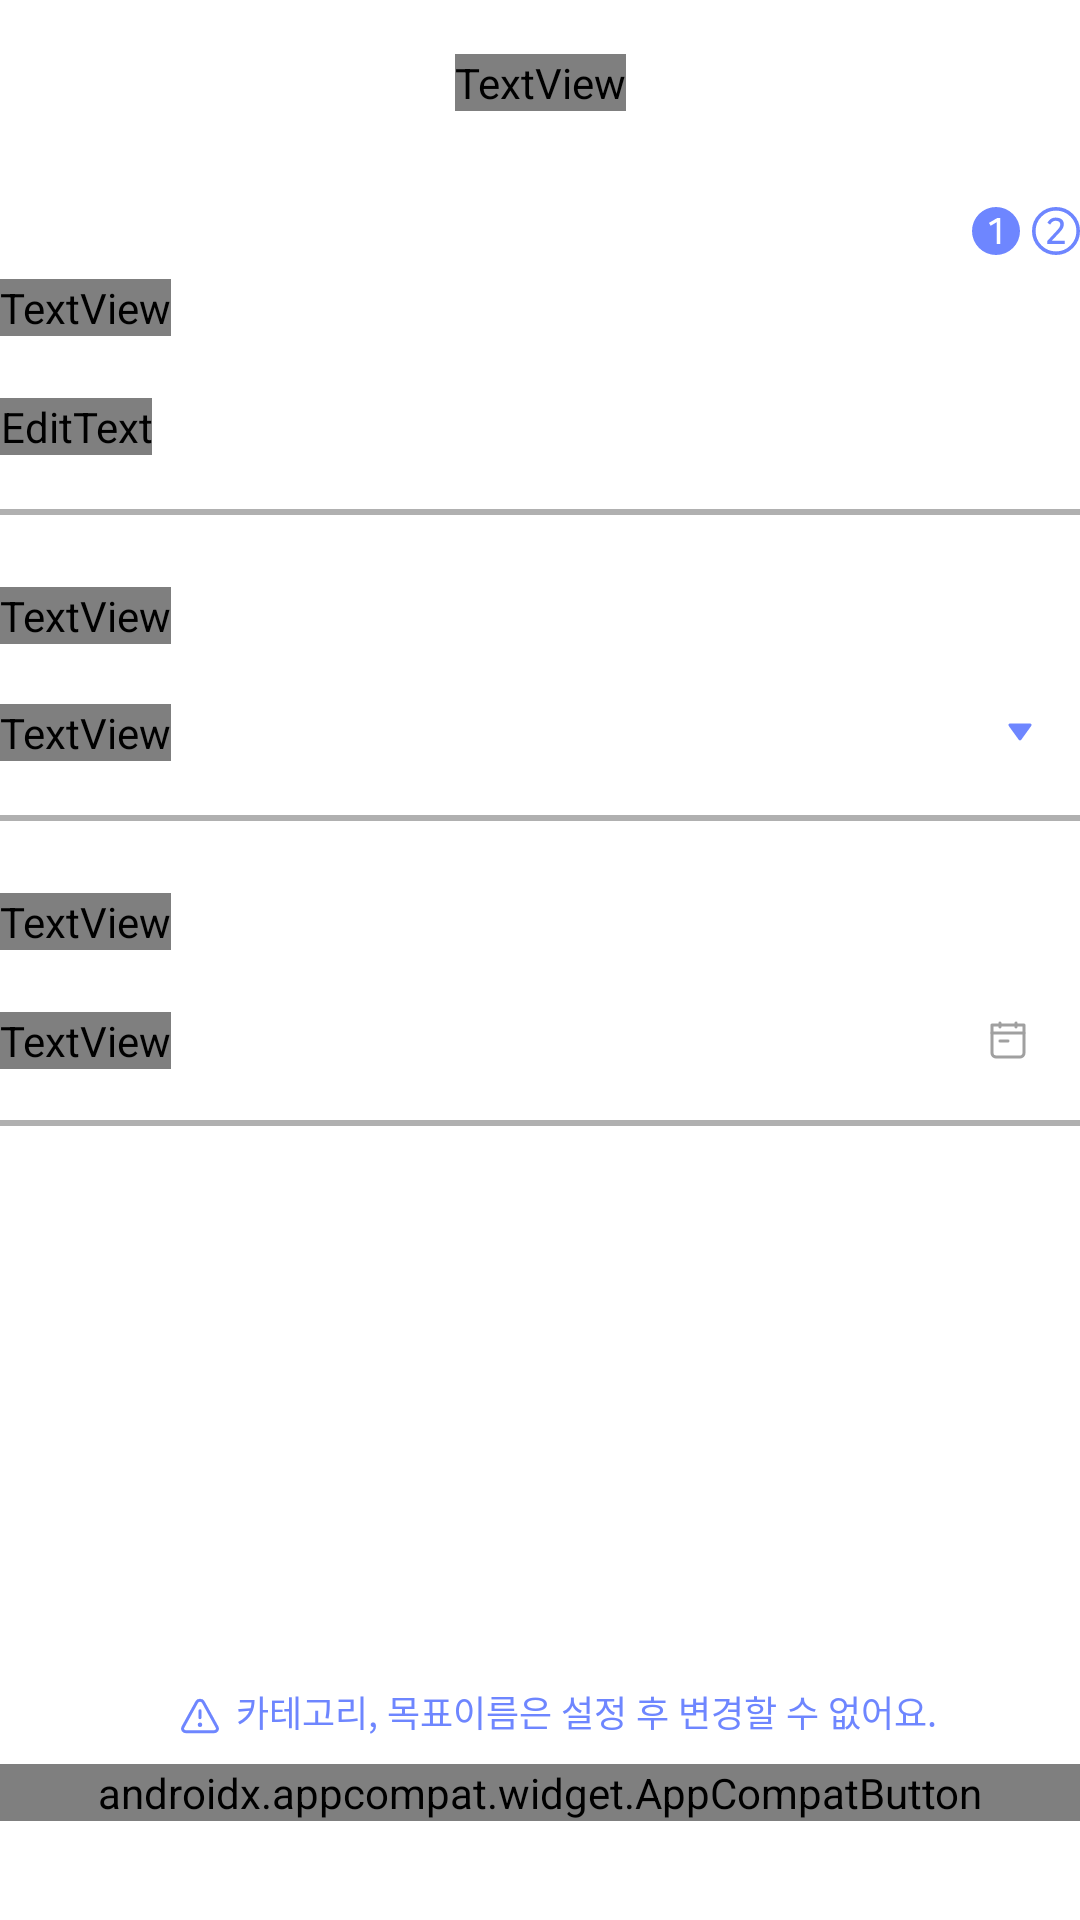

The Android layout XML behind this screen, and the referenced resources:
<!-- AndroidManifest.xml: application theme Theme.Capstone -->
<!-- res/layout/fragment_create_new_goal_first_page.xml -->
<?xml version="1.0" encoding="utf-8"?>
<androidx.constraintlayout.widget.ConstraintLayout xmlns:android="http://schemas.android.com/apk/res/android"
    xmlns:app="http://schemas.android.com/apk/res-auto"
    xmlns:tools="http://schemas.android.com/tools"
    android:layout_width="match_parent"
    android:layout_height="match_parent"
    android:layout_marginStart="20dp"
    android:layout_marginEnd="20dp"
    android:layout_marginBottom="?attr/actionBarSize"
    tools:context=".createGoal.first.ui.CreateGoalFirstPageFragment">

    <TextView
        android:id="@+id/make_goal_title"
        android:layout_width="wrap_content"
        android:layout_height="wrap_content"
        android:text="@string/create_goal_title"
        android:textAppearance="@style/create_goal_page_title_font"
        android:gravity="center_horizontal"
        android:layout_marginTop="18dp"
        app:layout_constraintLeft_toLeftOf="parent"
        app:layout_constraintRight_toRightOf="parent"
        app:layout_constraintTop_toTopOf="parent" />

    <ImageView
        android:layout_width="wrap_content"
        android:layout_height="wrap_content"
        android:src="@drawable/create_goal_first_step"
        android:layout_marginTop="32dp"
        app:layout_constraintRight_toRightOf="parent"
        app:layout_constraintTop_toBottomOf="@id/make_goal_title"/>


    <TextView
        android:id="@+id/text_goal_title"
        android:layout_width="wrap_content"
        android:layout_height="wrap_content"
        android:layout_marginTop="56dp"
        android:text="@string/goal_name_text"
        style="@style/create_goal_page_contents"
        app:layout_constraintLeft_toLeftOf="parent"
        app:layout_constraintTop_toBottomOf="@+id/make_goal_title" />

        <EditText
            android:id="@+id/input_title"
            android:layout_width="wrap_content"
            android:layout_height="wrap_content"
            android:background="@android:color/transparent"
            android:hint="@string/what_is_goal_name"
            android:layout_gravity="center_vertical"
            android:layout_marginTop="20.5dp"
            style="@style/hint_text"
            android:inputType="text"
            android:maxLength="20"
            app:layout_constraintLeft_toLeftOf="parent"
            app:layout_constraintTop_toBottomOf="@id/text_goal_title"
            />
        <View
            android:id="@+id/line_1"
            android:layout_width="wrap_content"
            android:layout_height="2dp"
            android:layout_marginTop="18dp"
            android:background="@color/hint"
            app:layout_constraintLeft_toLeftOf="parent"
            app:layout_constraintTop_toBottomOf="@id/input_title"
            />


    <TextView
        android:id="@+id/category"
        android:layout_width="wrap_content"
        android:layout_height="wrap_content"
        android:layout_marginTop="24dp"
        style="@style/create_goal_page_contents"
        android:text="@string/Category_spinner"
        app:layout_constraintLeft_toLeftOf="parent"
        app:layout_constraintTop_toBottomOf="@+id/line_1" />


    <TextView
        android:id="@+id/selected_category"
        android:layout_width="wrap_content"
        android:layout_height="wrap_content"
        android:layout_marginTop="20dp"
        style="@style/hint_text"
        app:layout_constraintTop_toBottomOf="@id/category"
        app:layout_constraintLeft_toLeftOf="parent"
        android:text="@string/choose_category"
        />

    <androidx.appcompat.widget.AppCompatImageButton
        android:id="@+id/cateogry_dropdown"
        android:layout_width="wrap_content"
        android:layout_height="wrap_content"
        android:src="@drawable/btn_dropdown"
        android:layout_marginEnd="16dp"
        android:background="@android:color/transparent"
        app:layout_constraintTop_toTopOf="@id/selected_category"
        app:layout_constraintBottom_toBottomOf="@id/selected_category"
        app:layout_constraintRight_toRightOf="parent"/>

    <View
        android:id="@+id/line_2"
        android:layout_width="wrap_content"
        android:layout_height="2dp"
        android:layout_gravity="bottom"
        android:background="@color/hint"
        android:layout_marginTop="18dp"
        app:layout_constraintTop_toBottomOf="@id/selected_category"
        app:layout_constraintRight_toRightOf="parent"
        app:layout_constraintLeft_toLeftOf="parent"
        />

    <TextView
        android:id="@+id/set_date_text"
        android:layout_width="wrap_content"
        android:layout_height="wrap_content"
        android:layout_marginTop="24dp"
        style="@style/create_goal_page_contents"
        android:text="@string/set_period_text"
        app:layout_constraintLeft_toLeftOf="@id/category"
        app:layout_constraintTop_toBottomOf="@id/line_2" />


    <TextView
        android:id="@+id/selected_date"
        android:layout_width="wrap_content"
        android:layout_height="wrap_content"
        style="@style/hint_text"
        android:text="@string/set_your_date_range"
        android:layout_marginTop="20.5dp"
        app:layout_constraintLeft_toLeftOf="parent"
        app:layout_constraintTop_toBottomOf="@id/set_date_text"
        />

    <androidx.appcompat.widget.AppCompatImageButton
        android:id="@+id/calendar_icon"
        android:layout_width="wrap_content"
        android:layout_height="wrap_content"
        app:layout_constraintTop_toTopOf="@id/selected_date"
        app:layout_constraintBottom_toBottomOf="@id/selected_date"
        app:layout_constraintRight_toRightOf="parent"
        android:background="@android:color/transparent"
        android:layout_marginEnd="16dp"
        android:contentDescription="@string/image_warning"
        android:src="@drawable/goal_calendar" />

    <View
        android:layout_width="wrap_content"
        android:layout_height="2dp"
        android:background="@color/hint"
        android:layout_marginTop="17dp"
        app:layout_constraintRight_toRightOf="parent"
        app:layout_constraintLeft_toLeftOf="parent"
        app:layout_constraintTop_toBottomOf="@id/selected_date"
        />


    <ImageView
        android:id="@+id/alert_icon"
        android:layout_width="wrap_content"
        android:layout_height="wrap_content"
        android:src="@drawable/alert_error"
        android:layout_marginStart="59.5dp"
        android:layout_marginBottom="9dp"
        app:layout_constraintLeft_toLeftOf="parent"
        app:layout_constraintBottom_toTopOf="@id/btn_next"
        />

    <TextView
        android:id="@+id/modify_information"
        android:layout_width="wrap_content"
        android:layout_height="wrap_content"
        android:layout_marginStart="5dp"
        android:layout_marginTop="134dp"
        android:includeFontPadding="false"
        android:text="@string/info_create_goal"
        style="@style/alert_information"
        android:layout_marginBottom="9dp"
        app:layout_constraintLeft_toRightOf="@+id/alert_icon"
        app:layout_constraintBottom_toTopOf="@id/btn_next"
        />


    <androidx.appcompat.widget.AppCompatButton
        android:id="@+id/btn_next"
        android:layout_width="0dp"
        android:layout_height="wrap_content"
        android:background="@drawable/main_button_selector"
        android:text="@string/next"
        android:enabled="false"
        style="@style/main_btn_text"
        android:clickable="false"
        android:layout_marginBottom="33dp"
        app:layout_constraintBottom_toBottomOf="parent"
        app:layout_constraintLeft_toLeftOf="parent"
        app:layout_constraintRight_toRightOf="parent"/>



</androidx.constraintlayout.widget.ConstraintLayout>
<!-- resources referenced by this layout -->
<resources>
  <color name="hint">#B0B0B0</color>
  <!-- drawable btn_dropdown (drawable) -->
  <vector xmlns:android="http://schemas.android.com/apk/res/android"
      android:width="8dp"
      android:height="7dp"
      android:viewportWidth="8"
      android:viewportHeight="7">
    <path
        android:pathData="M4.4054,5.9382C4.2059,6.2147 3.7941,6.2147 3.5946,5.9382L0.2419,1.2926C0.0032,0.9619 0.2395,0.5 0.6473,0.5L7.3527,0.5C7.7605,0.5 7.9968,0.9619 7.7581,1.2926L4.4054,5.9382Z"
        android:fillColor="#6E86FF"/>
  </vector>
  <!-- drawable main_button_selector (drawable) -->
  <?xml version="1.0" encoding="utf-8"?>
  <selector xmlns:android="http://schemas.android.com/apk/res/android">
      <item android:drawable="@drawable/btn_main" android:state_enabled="true" />
      <item android:drawable="@drawable/btn_main_disabled" />
  </selector>
  <string name="Category_spinner">카테고리</string>
  <string name="choose_category">카테고리를 선택해 주세요.</string>
  <string name="create_goal_title">목표 생성</string>
  <string name="goal_name_text">목표 이름</string>
  <string name="image_warning">이미지 없음</string>
  <string name="info_create_goal">카테고리, 목표이름은 설정 후 변경할 수 없어요.</string>
  <string name="next">다음</string>
  <string name="set_period_text">목표 기간</string>
  <string name="set_your_date_range">목표의 기간을 선택해 주세요.</string>
  <string name="what_is_goal_name">목표의 이름을 입력해 주세요.</string>
  <style name="alert_information">
          <item name="android:textSize">12sp</item>
          <item name="android:textColor">#6E86FF</item>
      </style>
  <style name="create_goal_page_contents">
          <item name="android:textSize">13sp</item>
          <item name="android:textColor">#404040</item>
          <item name="android:fontFamily">@font/nanum_gothic_b</item>
      </style>
  <style name="create_goal_page_title_font">
          <item name="android:textSize">16sp</item>
          <item name="android:textColor">#404040</item>
          <item name="android:fontFamily">@font/nanum_gothic_b</item>
      </style>
  <style name="hint_text">
          <item name="android:textSize">13sp</item>
          <item name="android:textColorHint">#B0B0B0</item>
          <item name="android:fontFamily">@font/nanum_gothic_b</item>
      </style>
  <style name="main_btn_text">
          <item name="android:textSize">13sp</item>
          <item name="android:textColor">#FFFFFF</item>
          <item name="android:fontFamily">@font/main_font</item>
      </style>
  <style name="Theme.Capstone" parent="Theme.MaterialComponents.Light.NoActionBar">
          <item name="windowNoTitle">true</item>
          <item name="android:windowLightStatusBar">true</item>
          <item name="android:statusBarColor">@color/white</item>
      </style>
  <!-- drawable btn_main (drawable) -->
  <vector xmlns:android="http://schemas.android.com/apk/res/android"
      android:width="320dp"
      android:height="50dp"
      android:viewportWidth="320"
      android:viewportHeight="50">
    <path
        android:pathData="M0,0h320v50h-320z"
        android:fillColor="#6E86FF"/>
  </vector>
  <!-- drawable btn_main_disabled (drawable) -->
  <vector xmlns:android="http://schemas.android.com/apk/res/android"
      android:width="320dp"
      android:height="50dp"
      android:viewportWidth="320"
      android:viewportHeight="50">
    <path
        android:pathData="M0,0h320v50h-320z"
        android:fillColor="#E0E0E0"/>
  </vector>
  <color name="white">#FFFFFFFF</color>
</resources>
